The GitHub repository MarkusLN/EITL05 contains a labelled image folder "real" with 2 categories: cigarettes, not cigarettes. Examples follow, each with its label.

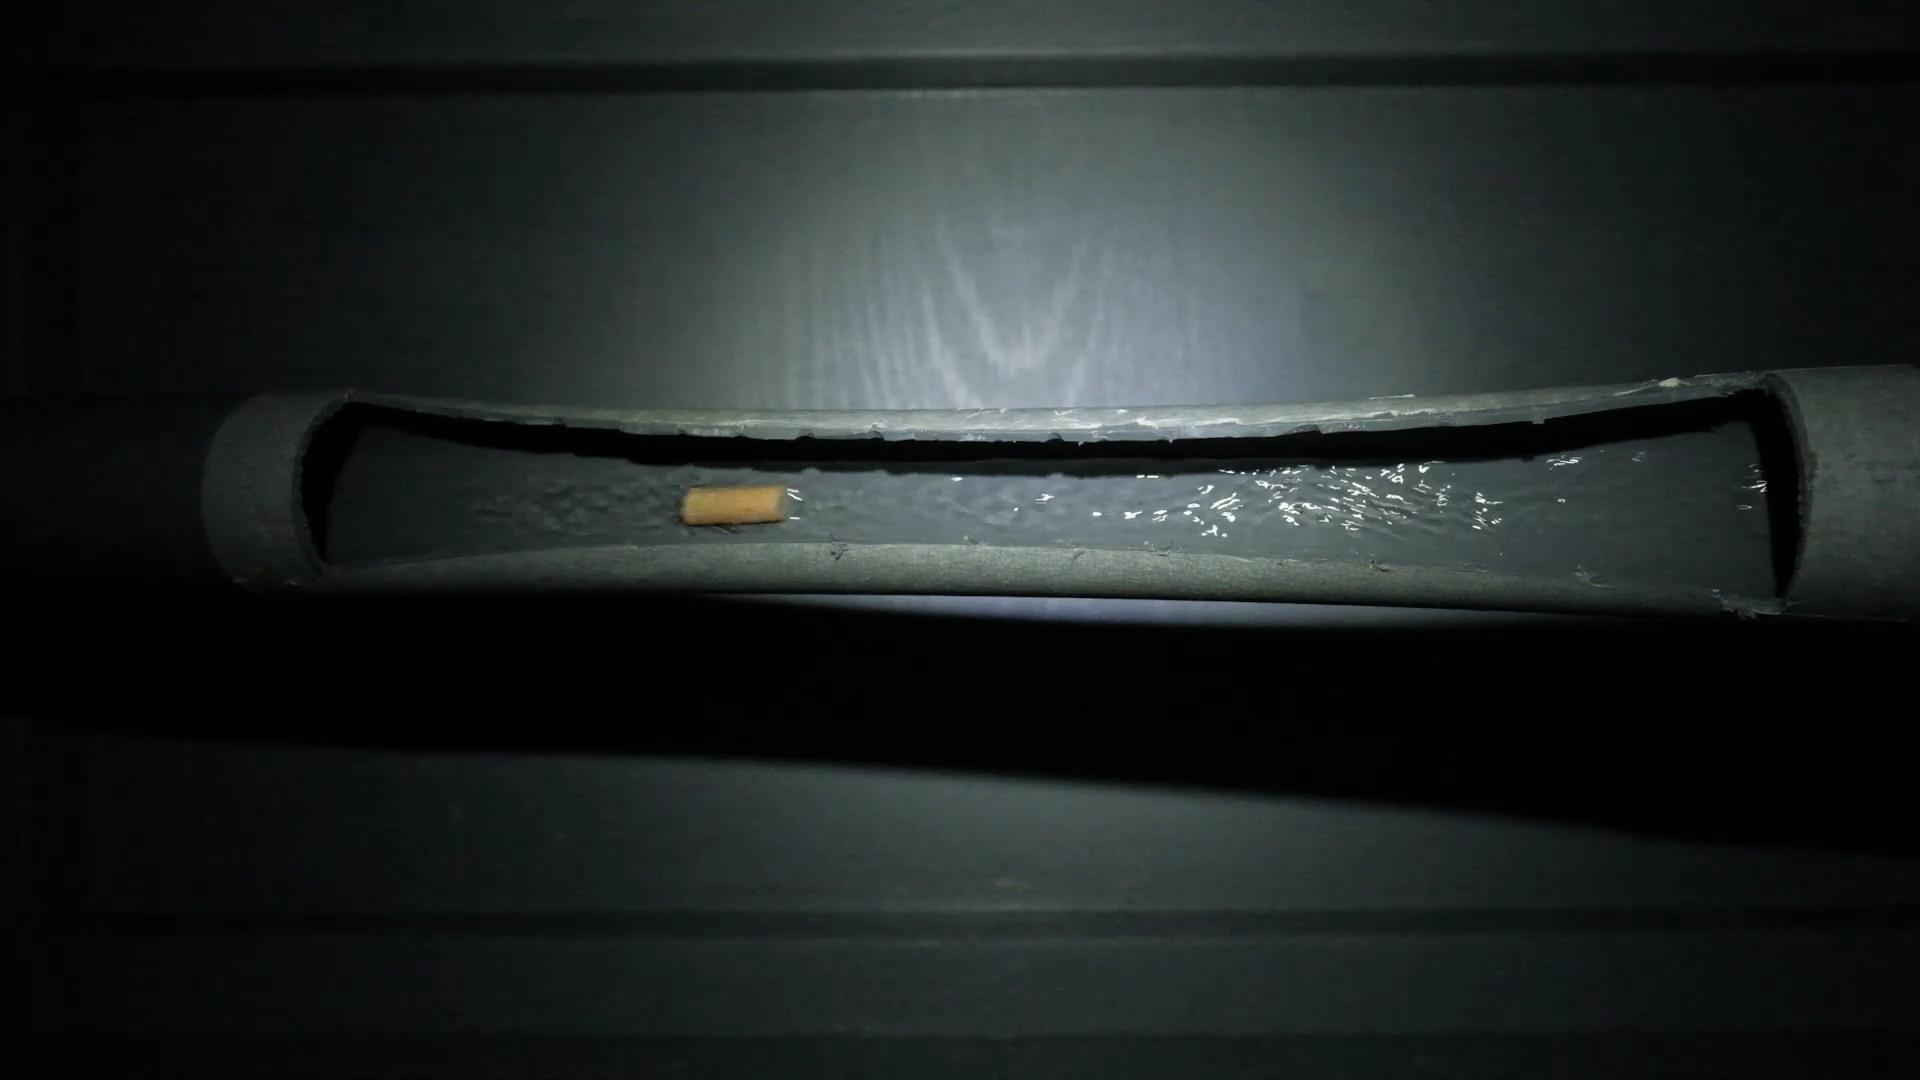
Label: cigarettes

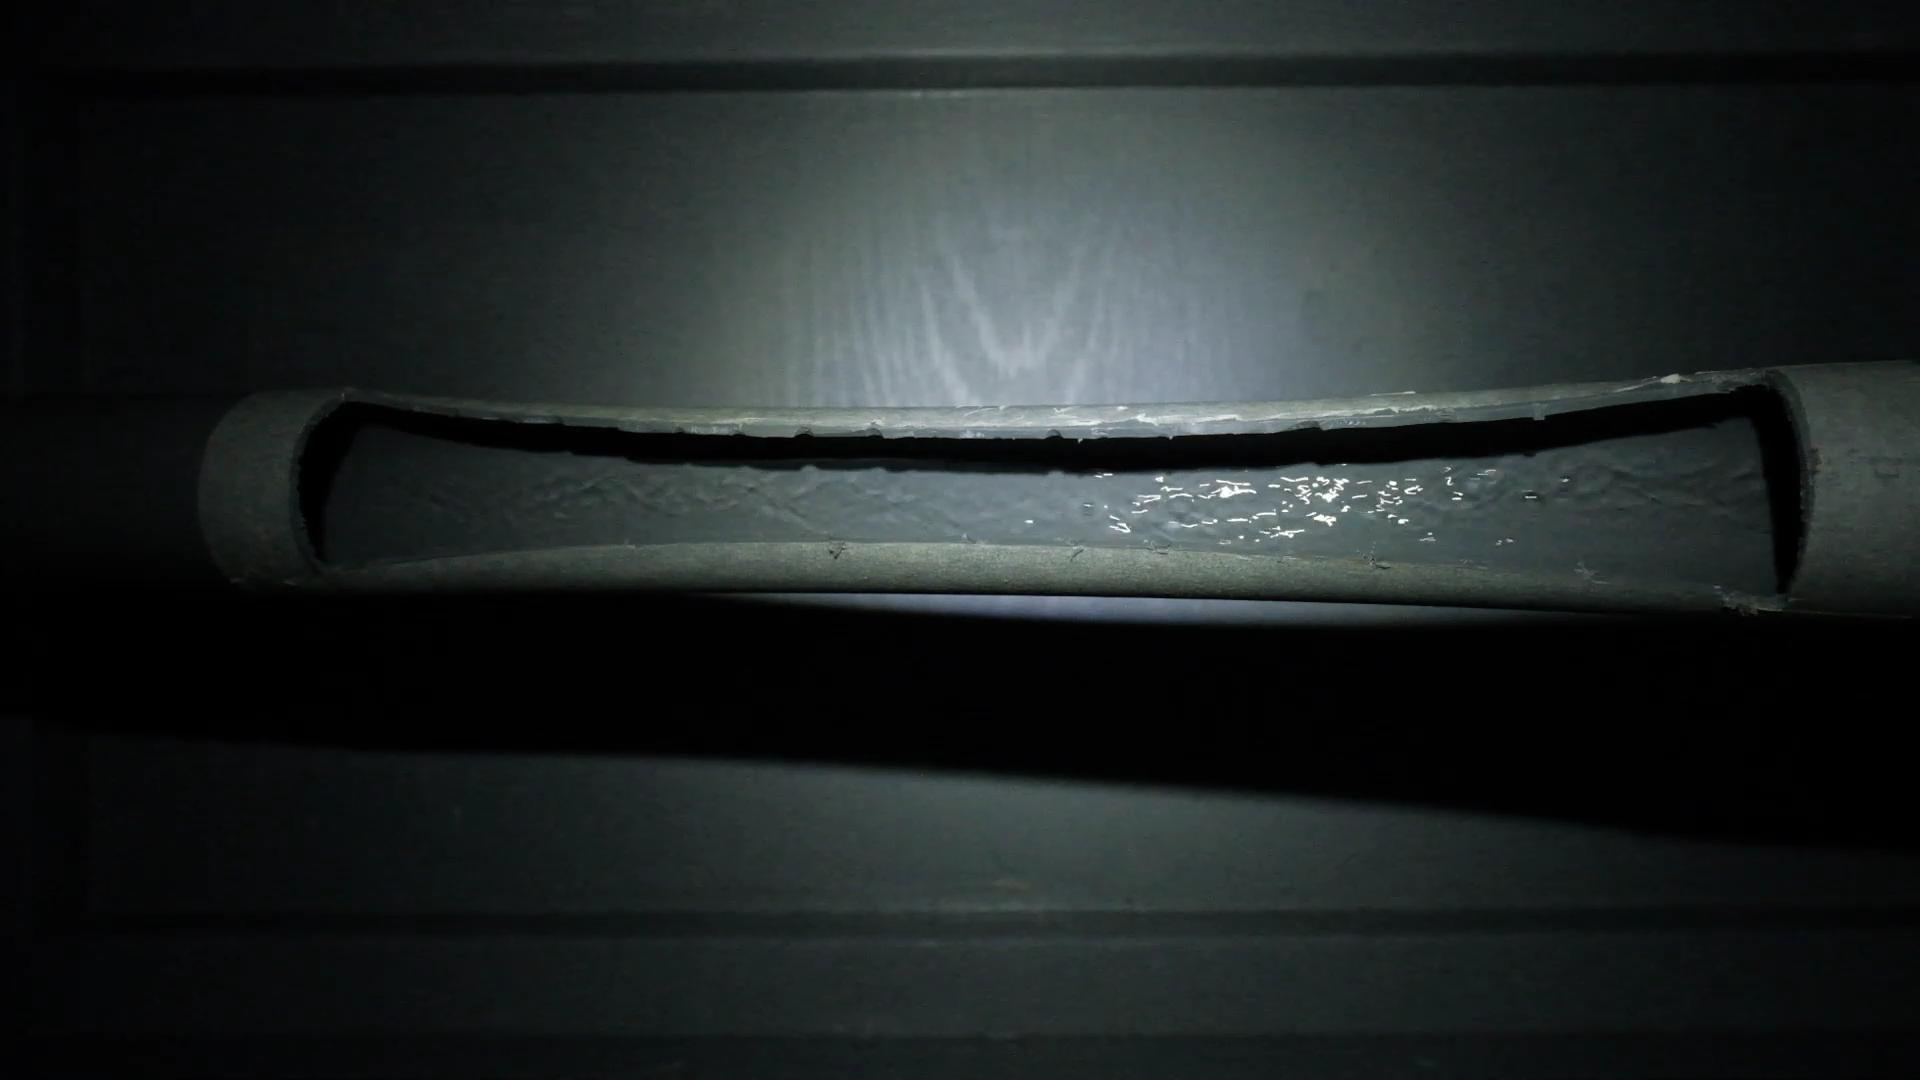
Label: not cigarettes

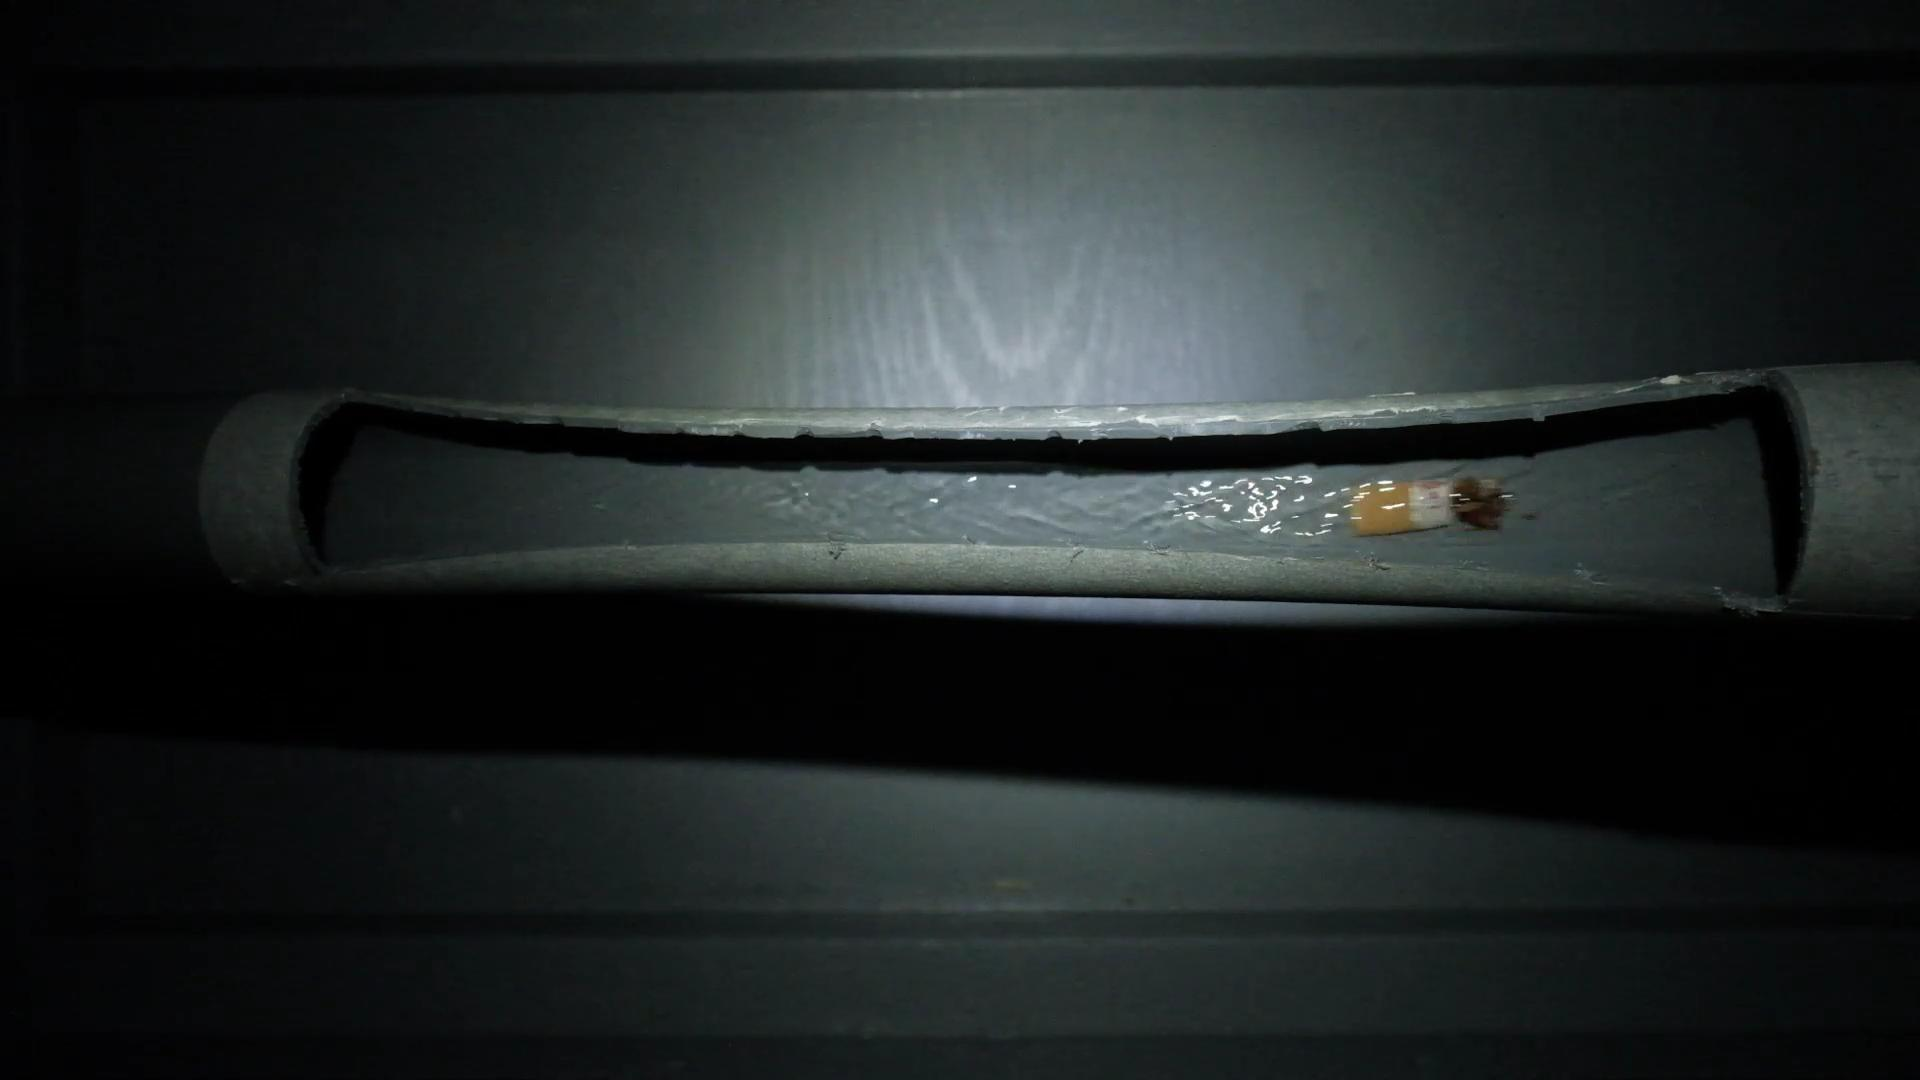
Label: cigarettes

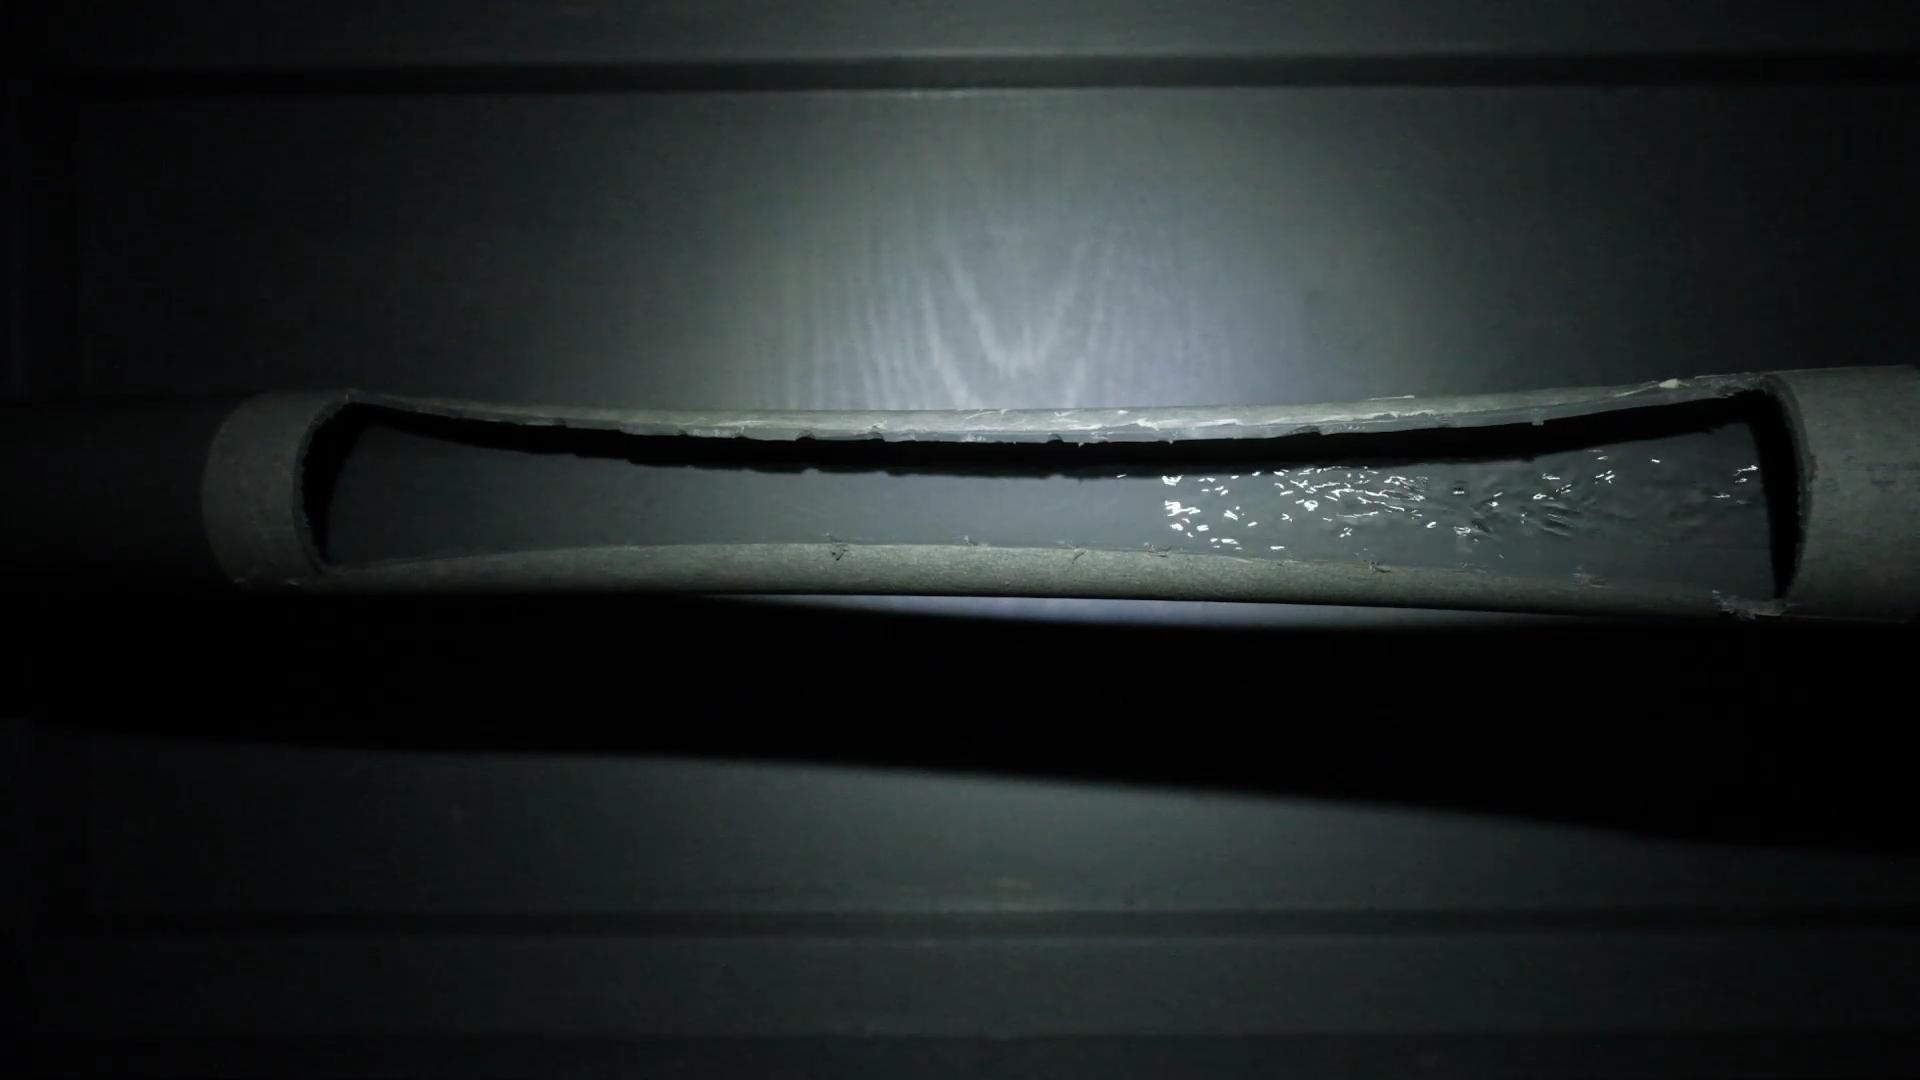
Label: not cigarettes

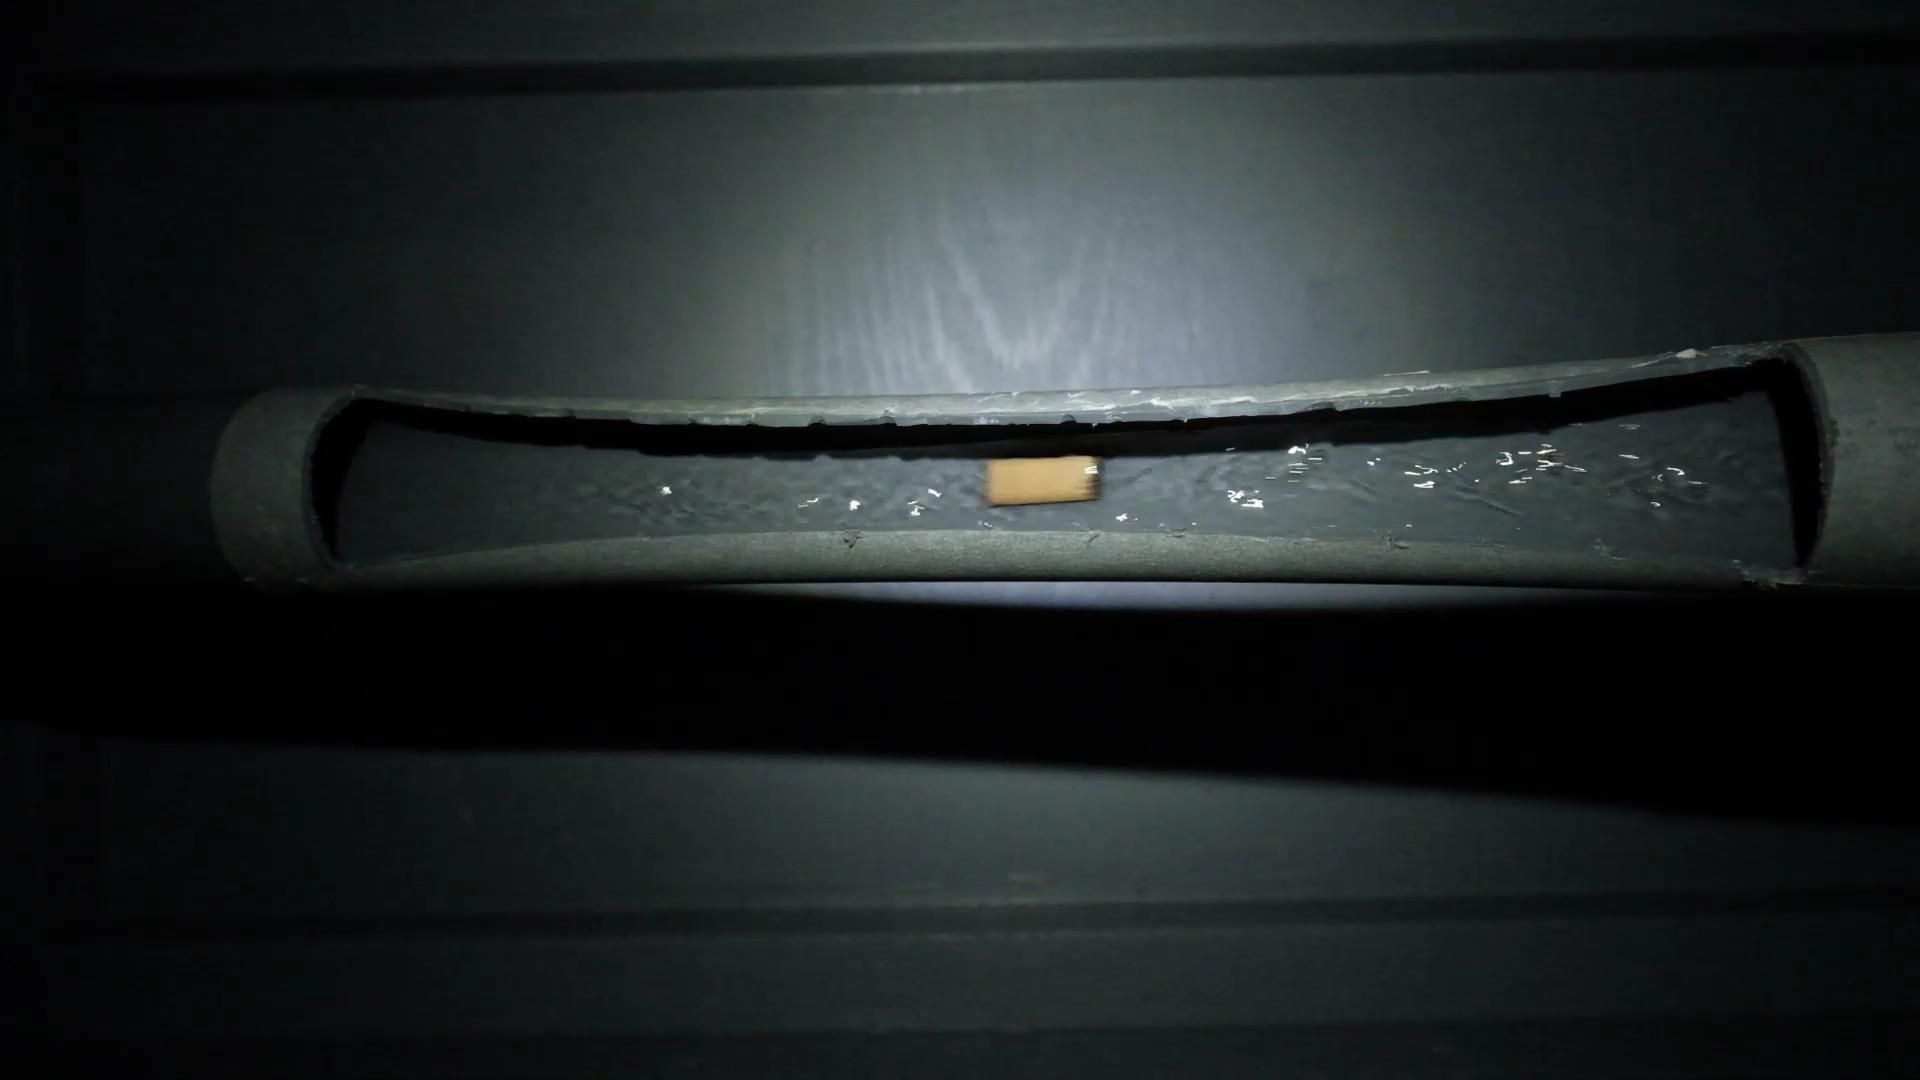
Label: cigarettes

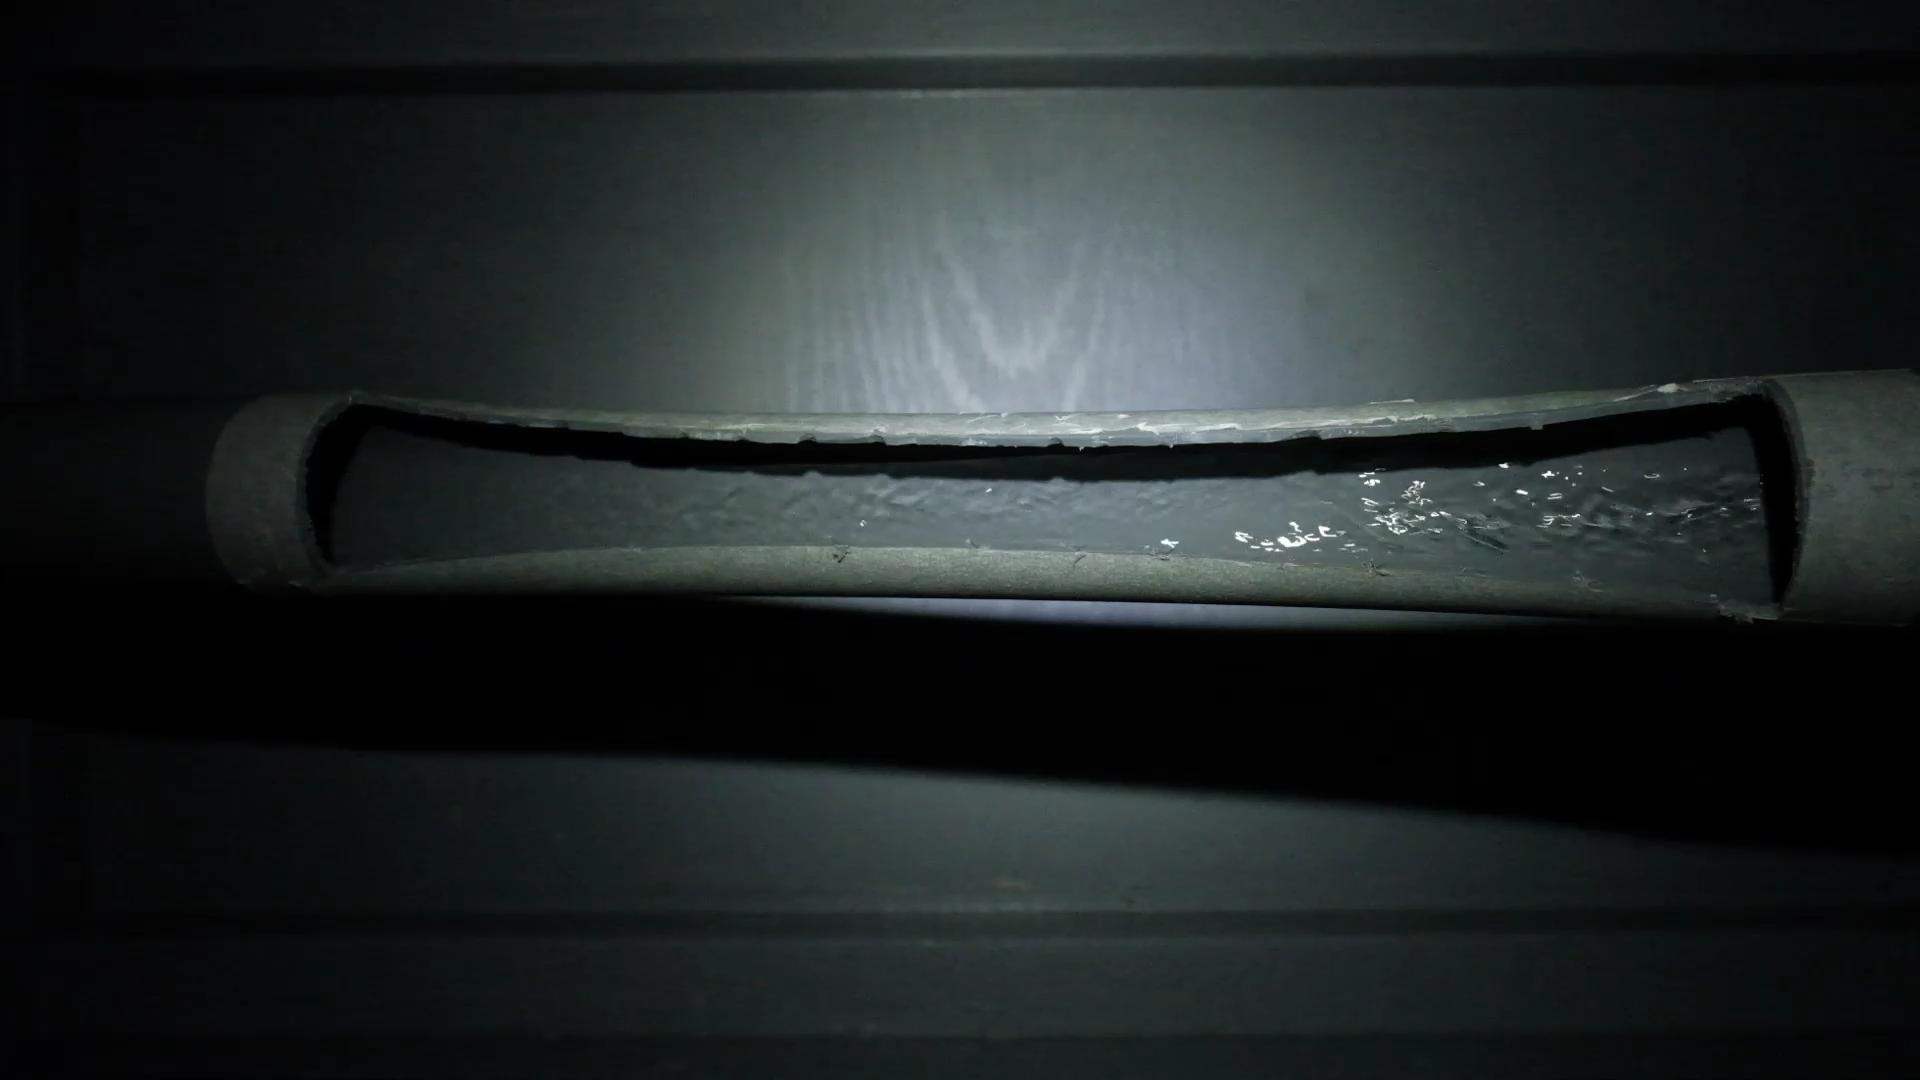
Label: not cigarettes
